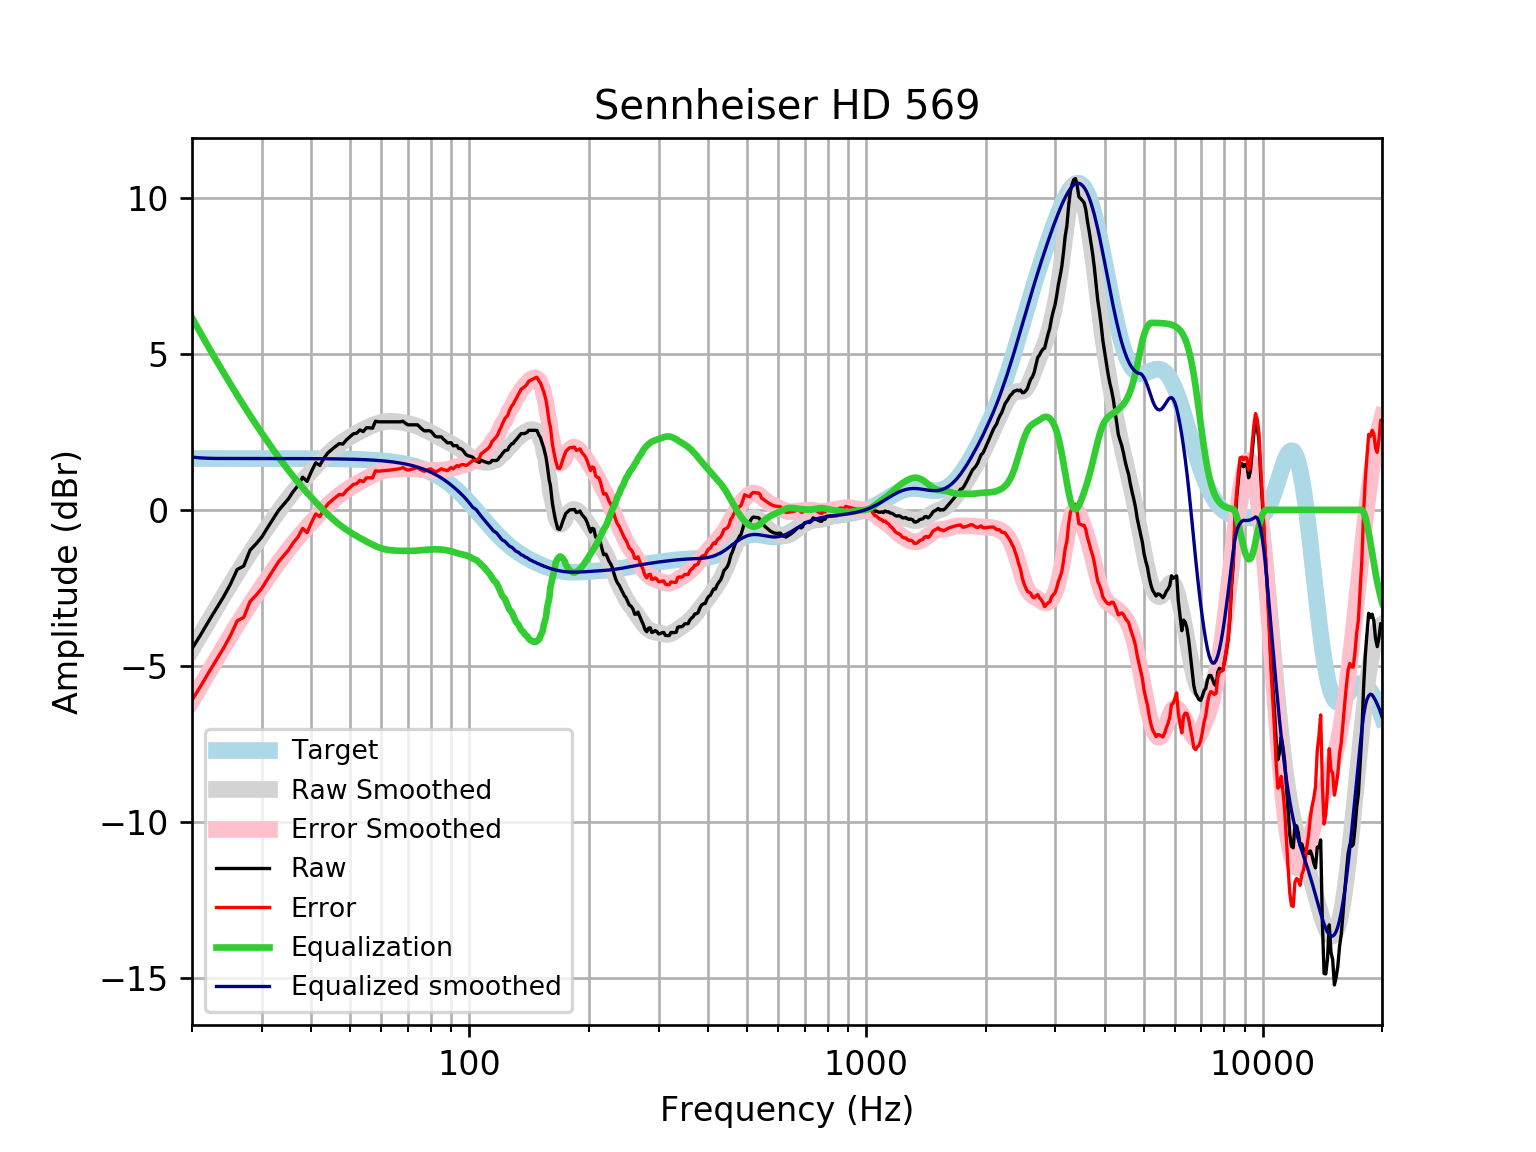

Values plotted in this chart, from the file beside it:
frequency, raw, error, smoothed, error_smoothed, equalization, equalized_raw, equalized_smoothed, target
20, -4.451, -6.099, -4.471, -6.119, 6.161, 1.71, 1.69, 1.648
21, -4.018, -5.666, -4.011, -5.659, 5.679, 1.66, 1.667, 1.648
22, -3.581, -5.229, -3.573, -5.221, 5.228, 1.646, 1.655, 1.648
23, -3.181, -4.829, -3.156, -4.803, 4.805, 1.624, 1.649, 1.648
24, -2.795, -4.442, -2.759, -4.407, 4.407, 1.612, 1.648, 1.648
25, -2.383, -4.031, -2.385, -4.033, 4.033, 1.65, 1.648, 1.648
26, -1.911, -3.559, -2.031, -3.679, 3.679, 1.768, 1.648, 1.648
27, -1.802, -3.449, -1.699, -3.346, 3.346, 1.544, 1.648, 1.648
28, -1.296, -2.943, -1.385, -3.032, 3.032, 1.737, 1.647, 1.647
29, -1.091, -2.738, -1.089, -2.736, 2.736, 1.646, 1.647, 1.647
30, -0.8672, -2.514, -0.8096, -2.457, 2.457, 1.59, 1.647, 1.647
31, -0.5722, -2.219, -0.545, -2.192, 2.192, 1.62, 1.647, 1.647
32, -0.2967, -1.943, -0.2943, -1.941, 1.941, 1.644, 1.647, 1.647
33, -0.02901, -1.676, -0.05718, -1.704, 1.704, 1.675, 1.647, 1.647
34, 0.1681, -1.478, 0.1665, -1.48, 1.48, 1.648, 1.646, 1.646
35, 0.3555, -1.29, 0.3767, -1.269, 1.269, 1.625, 1.646, 1.646
36, 0.5925, -1.053, 0.5736, -1.072, 1.072, 1.664, 1.645, 1.645
37, 0.7767, -0.8682, 0.758, -0.887, 0.887, 1.664, 1.645, 1.645
38, 1.049, -0.5953, 0.9309, -0.7135, 0.7135, 1.763, 1.644, 1.644
39, 0.9149, -0.7288, 1.094, -0.5499, 0.5499, 1.465, 1.644, 1.644
40, 1.235, -0.4079, 1.248, -0.3948, 0.3948, 1.63, 1.643, 1.643
41, 1.509, -0.1332, 1.395, -0.2473, 0.2473, 1.756, 1.642, 1.642
42, 1.426, -0.2153, 1.534, -0.1071, 0.1071, 1.533, 1.641, 1.641
43, 1.657, 0.01733, 1.665, 0.02543, -0.02543, 1.632, 1.64, 1.64
44, 1.827, 0.1882, 1.788, 0.1497, -0.1497, 1.677, 1.639, 1.639
45, 1.935, 0.2978, 1.902, 0.2651, -0.2651, 1.67, 1.637, 1.637
46, 2.034, 0.3988, 2.007, 0.3712, -0.3712, 1.663, 1.635, 1.635
47, 2.125, 0.4916, 2.101, 0.4679, -0.4679, 1.657, 1.634, 1.633
48, 2.11, 0.4791, 2.187, 0.5558, -0.5558, 1.555, 1.631, 1.631
49, 2.245, 0.6165, 2.265, 0.6359, -0.6359, 1.61, 1.629, 1.629
50, 2.341, 0.7144, 2.335, 0.7091, -0.7091, 1.632, 1.626, 1.626
51, 2.438, 0.8151, 2.4, 0.7768, -0.7768, 1.662, 1.623, 1.623
52, 2.458, 0.8386, 2.46, 0.8401, -0.8401, 1.618, 1.62, 1.62
53, 2.564, 0.9481, 2.516, 0.9001, -0.9001, 1.664, 1.616, 1.616
54, 2.51, 0.8979, 2.569, 0.9576, -0.9576, 1.552, 1.612, 1.612
55, 2.631, 1.024, 2.62, 1.013, -1.013, 1.618, 1.607, 1.607
56, 2.631, 1.029, 2.667, 1.065, -1.065, 1.566, 1.602, 1.602
57, 2.619, 1.022, 2.711, 1.115, -1.115, 1.504, 1.596, 1.596
58, 2.843, 1.253, 2.75, 1.159, -1.159, 1.684, 1.59, 1.59
59, 2.824, 1.241, 2.782, 1.199, -1.199, 1.625, 1.583, 1.583
60, 2.824, 1.248, 2.807, 1.231, -1.231, 1.593, 1.576, 1.576
61, 2.824, 1.256, 2.825, 1.257, -1.257, 1.567, 1.568, 1.568
62, 2.824, 1.265, 2.835, 1.276, -1.276, 1.548, 1.559, 1.559
63, 2.824, 1.275, 2.839, 1.29, -1.29, 1.534, 1.549, 1.549
64, 2.824, 1.285, 2.838, 1.299, -1.299, 1.525, 1.538, 1.538
65, 2.824, 1.297, 2.833, 1.306, -1.306, 1.518, 1.527, 1.527
66, 2.824, 1.309, 2.824, 1.31, -1.31, 1.514, 1.514, 1.514
67, 2.824, 1.323, 2.813, 1.312, -1.312, 1.512, 1.501, 1.501
68, 2.842, 1.355, 2.801, 1.314, -1.314, 1.527, 1.486, 1.486
69, 2.777, 1.307, 2.786, 1.315, -1.315, 1.462, 1.471, 1.471
70, 2.728, 1.274, 2.769, 1.315, -1.315, 1.412, 1.454, 1.454
71, 2.728, 1.292, 2.75, 1.315, -1.315, 1.413, 1.436, 1.436
72, 2.728, 1.311, 2.729, 1.313, -1.313, 1.415, 1.416, 1.416
73, 2.728, 1.332, 2.704, 1.309, -1.309, 1.419, 1.395, 1.395
74, 2.728, 1.355, 2.677, 1.304, -1.304, 1.423, 1.373, 1.373
75, 2.658, 1.309, 2.648, 1.298, -1.298, 1.36, 1.349, 1.349
76, 2.589, 1.265, 2.616, 1.292, -1.292, 1.298, 1.324, 1.324
77, 2.535, 1.237, 2.582, 1.285, -1.285, 1.25, 1.297, 1.297
78, 2.535, 1.266, 2.547, 1.278, -1.278, 1.256, 1.269, 1.269
79, 2.54, 1.301, 2.512, 1.273, -1.273, 1.267, 1.239, 1.239
... 553 more rows
